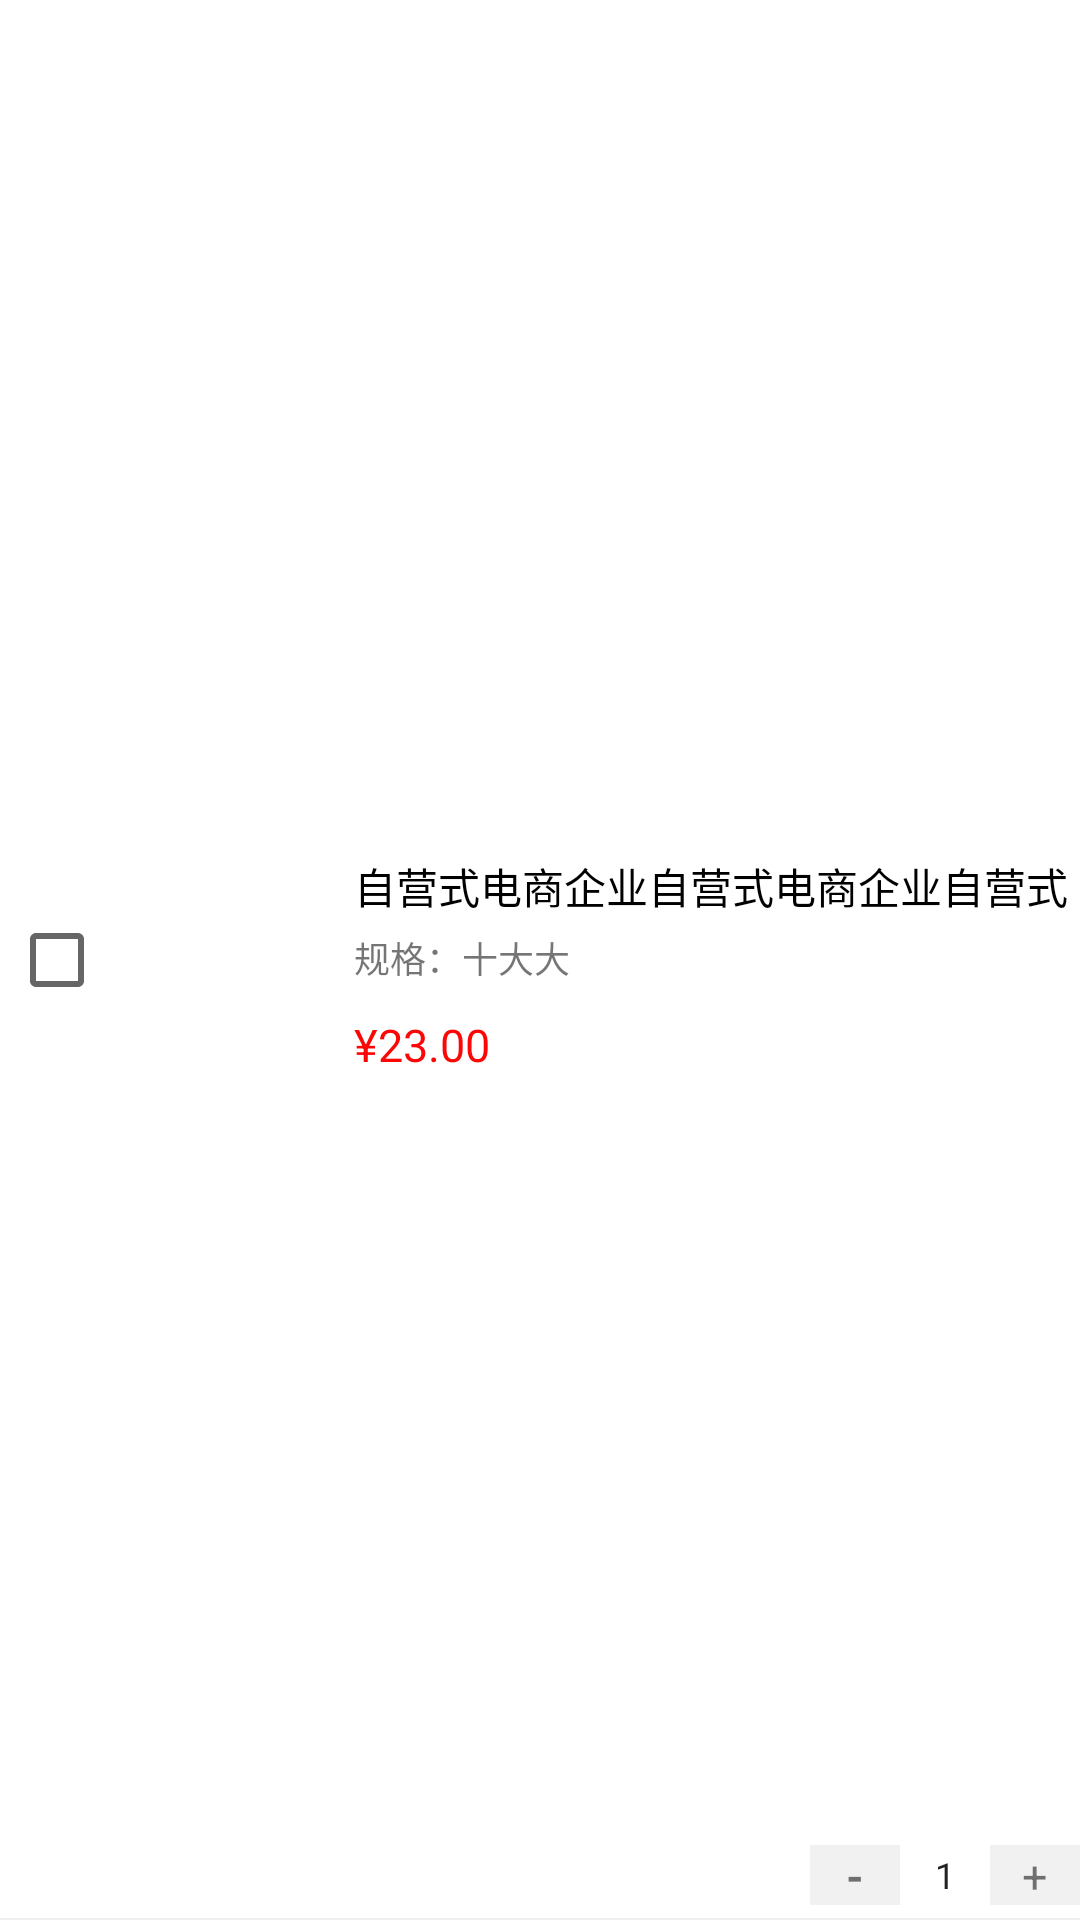

The Android layout XML behind this screen, and the referenced resources:
<!-- AndroidManifest.xml: application theme Theme.MyShop.NoActionBar -->
<!-- res/layout/shopcat_item_layout.xml -->
<?xml version="1.0" encoding="utf-8"?>
<androidx.constraintlayout.widget.ConstraintLayout xmlns:android="http://schemas.android.com/apk/res/android"
    android:layout_width="match_parent"
    android:layout_height="100dp"
    android:background="@color/white"
    xmlns:app="http://schemas.android.com/apk/res-auto">


    <CheckBox
        android:id="@+id/selectStatus"
        app:layout_constraintTop_toTopOf="parent"
        app:layout_constraintBottom_toBottomOf="parent"
        app:layout_constraintLeft_toLeftOf="parent"
        android:checked="false"
        android:layout_marginLeft="3dp"
        android:layout_width="30dp"
        android:layout_height="30dp">
    </CheckBox>

    <ImageView
        android:id="@+id/image"
        app:layout_constraintTop_toTopOf="parent"
        app:layout_constraintBottom_toBottomOf="parent"
        app:layout_constraintLeft_toRightOf="@+id/selectStatus"
        android:layout_width="80dp"
        android:layout_height="80dp"
        />

    <TextView
        android:textColor="@color/black"
        android:id="@+id/good_name"
        android:layout_marginStart="5dp"
        android:layout_marginTop="5dp"
        android:text="自营式电商企业自营式电商企业自营式电商企业自营式电商企业"
        app:layout_constraintLeft_toRightOf="@id/image"
        app:layout_constraintTop_toTopOf="@+id/image"
        app:layout_constraintRight_toRightOf="parent"
        android:layout_width="0dp"
        android:maxLines="1"
        android:layout_height="wrap_content"/>

    <TextView
        android:id="@+id/good_spec"
        android:textSize="12sp"
        android:layout_marginTop="5dp"
        android:layout_marginStart="5dp"
        android:text="规格：十大大"
        app:layout_constraintLeft_toRightOf="@id/image"
        app:layout_constraintTop_toBottomOf="@+id/good_name"
        app:layout_constraintRight_toRightOf="parent"
        android:layout_width="0dp"
        android:maxLines="1"
        android:layout_height="wrap_content"/>


    <TextView
        android:id="@+id/good_price"
        android:textSize="15sp"
        android:layout_marginTop="10dp"
        android:layout_marginStart="5dp"
        android:text="¥23.00"
        android:textColor="#FB0707"
        app:layout_constraintLeft_toRightOf="@id/image"
        app:layout_constraintTop_toBottomOf="@+id/good_spec"
        android:layout_width="wrap_content"
        android:maxLines="1"
        android:layout_height="wrap_content"/>


    <LinearLayout
        app:layout_constraintRight_toRightOf="parent"
        app:layout_constraintBottom_toBottomOf="parent"
        android:layout_marginBottom="5dp"
        android:layout_width="wrap_content"
        android:layout_height="20dp">
        <TextView
            android:id="@+id/reduceBtn"
            android:background="@color/bck_color"
            android:text="-"
            android:layout_gravity="center"
            android:gravity="center"
            android:textStyle="bold"
            android:textSize="15sp"
            android:layout_width="30dp"
            android:layout_height="20dp"/>
        <EditText
            android:id="@+id/count"
            android:layout_width="30dp"
            android:layout_height="match_parent"
            android:text="1"
            android:inputType="number"
            android:textSize="12sp"
            android:background="@null"
            android:gravity="center"
            />
        <TextView
            android:id="@+id/addBtn"
            android:layout_gravity="center"
            android:background="@color/bck_color"
            android:text="+"
            android:gravity="center"
            android:textSize="15sp"
            android:layout_width="30dp"
            android:layout_height="20dp"/>

    </LinearLayout>


    <View
        android:layout_width="match_parent"
        android:layout_height="0.5dp"
        android:background="@color/lines"
        app:layout_constraintBottom_toBottomOf="parent"
        />

</androidx.constraintlayout.widget.ConstraintLayout>
<!-- resources referenced by this layout -->
<resources>
  <color name="bck_color">#F1F1F1</color>
  <color name="black">#FF000000</color>
  <color name="lines">#efefef</color>
  <color name="white">#FFFFFFFF</color>
  <style name="Theme.MyShop.NoActionBar">
          <item name="windowActionBar">false</item>
          <item name="windowNoTitle">true</item>
          <item name="android:statusBarColor">#00FFFFFF</item>
      </style>
</resources>
